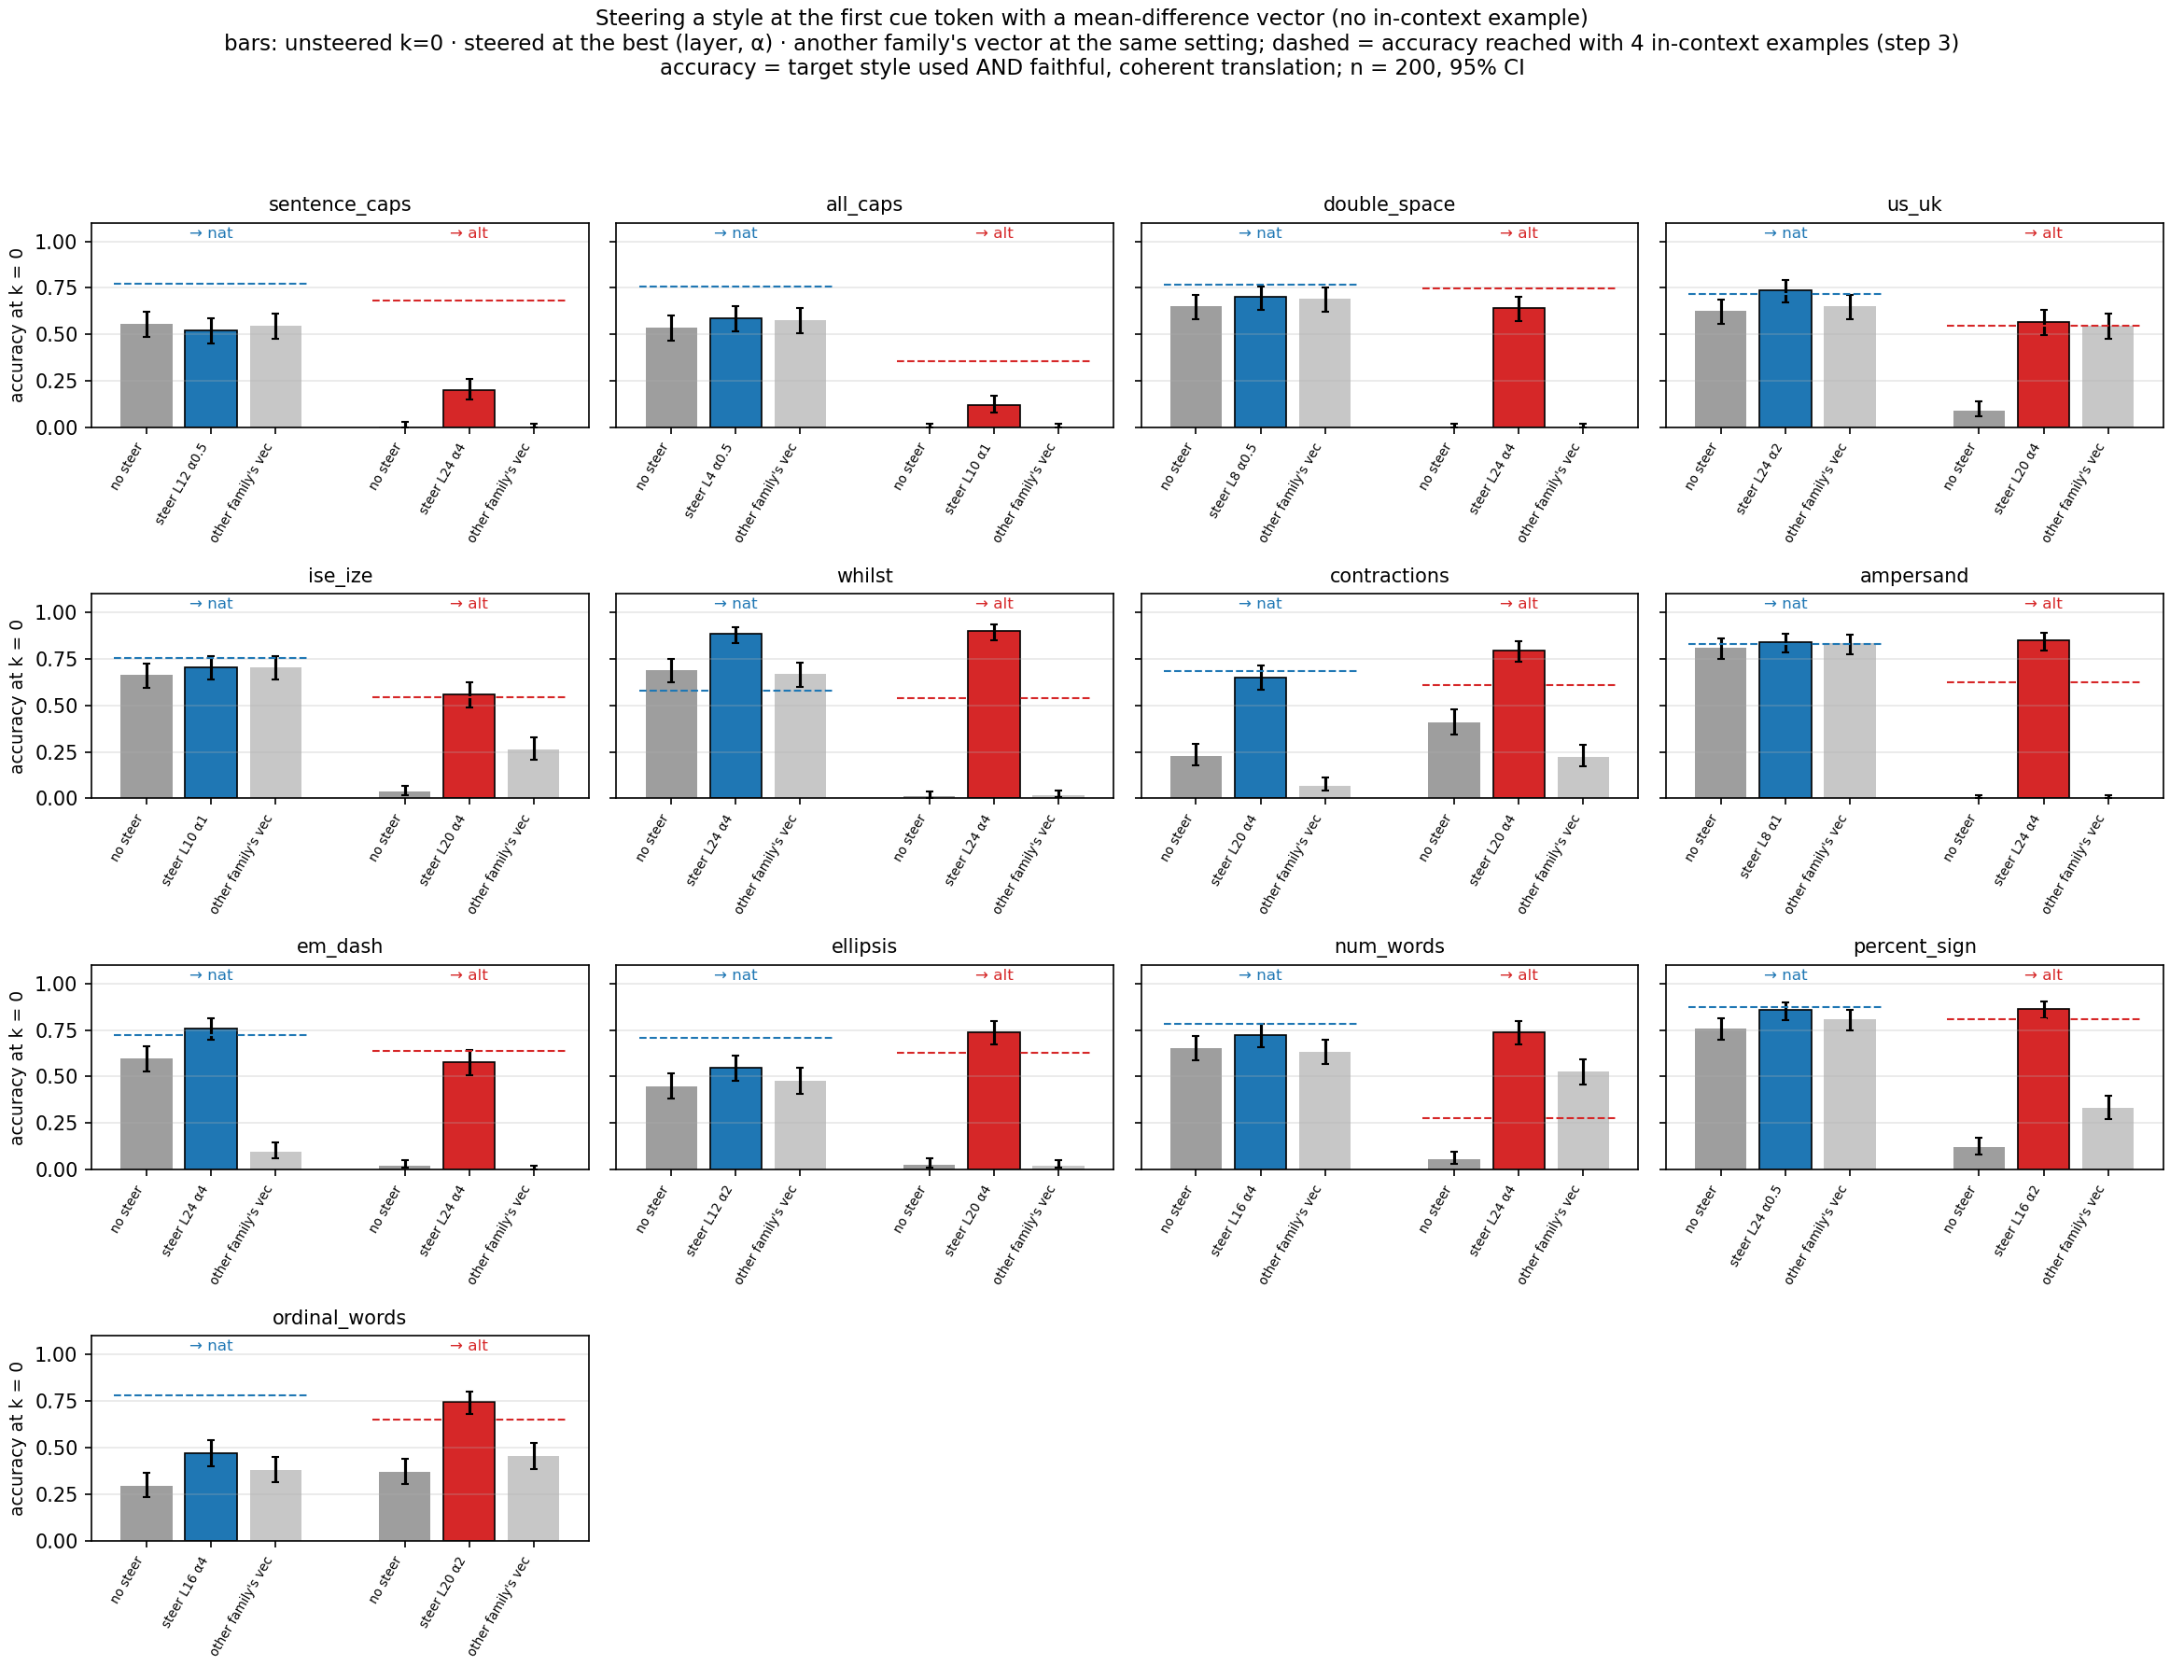

The data file committed next to this chart (first rows):
family, target, arm, layer, alpha, cf_family, n, accuracy, ci_lo, ci_hi, style_only, unscorable, judge_ok, capped, step3_k0, step3_k4
sentence_caps, nat, base, 0, 0.0, , 200, 0.555, 0.486, 0.622, 0.975, 0.02, 0.56, 0.03, 0.565, 0.77
sentence_caps, alt, base, 0, 0.0, , 200, 0.005, 0.001, 0.028, 0.005, 0.02, 0.56, 0.03, 0.0, 0.68
sentence_caps, alt, alt_cf, 20, 4.0, all_caps, 200, 0.0, 0.0, 0.019, 0.0, 0.06, 0.1, 0.095, 0.0, 0.68
sentence_caps, alt, alt_top1, 20, 4.0, , 200, 0.145, 0.103, 0.2, 0.965, 0.035, 0.145, 0.075, 0.0, 0.68
sentence_caps, alt, alt_top2, 24, 4.0, , 200, 0.2, 0.15, 0.261, 0.94, 0.06, 0.2, 0.07, 0.0, 0.68
sentence_caps, nat, nat_cf, 12, 0.5, all_caps, 200, 0.545, 0.476, 0.613, 0.98, 0.02, 0.545, 0.015, 0.565, 0.77
sentence_caps, nat, nat_top1, 12, 0.5, , 200, 0.52, 0.451, 0.588, 0.97, 0.025, 0.52, 0.03, 0.565, 0.77
sentence_caps, nat, nat_top2, 16, 0.5, , 200, 0.5, 0.431, 0.569, 0.985, 0.015, 0.5, 0.025, 0.565, 0.77
all_caps, nat, base, 0, 0.0, , 200, 0.535, 0.466, 0.603, 0.99, 0.01, 0.535, 0.02, 0.515, 0.755
all_caps, alt, base, 0, 0.0, , 200, 0.0, 0.0, 0.019, 0.0, 0.01, 0.535, 0.02, 0.0, 0.355
all_caps, alt, alt_cf, 10, 1.0, double_space, 200, 0.0, 0.0, 0.019, 0.0, 0.105, 0.465, 0.01, 0.0, 0.355
all_caps, alt, alt_top1, 10, 1.0, , 200, 0.12, 0.082, 0.172, 0.555, 0.05, 0.275, 0.075, 0.0, 0.355
all_caps, alt, alt_top2, 10, 2.0, , 200, 0.03, 0.014, 0.064, 0.645, 0.085, 0.1, 0.075, 0.0, 0.355
all_caps, nat, nat_cf, 2, 0.5, double_space, 200, 0.575, 0.506, 0.641, 0.98, 0.02, 0.58, 0.025, 0.515, 0.755
all_caps, nat, nat_top1, 2, 0.5, , 200, 0.52, 0.451, 0.588, 0.985, 0.015, 0.52, 0.005, 0.515, 0.755
all_caps, nat, nat_top2, 4, 0.5, , 200, 0.585, 0.516, 0.651, 0.98, 0.02, 0.585, 0.025, 0.515, 0.755
double_space, nat, base, 0, 0.0, , 200, 0.65, 0.582, 0.713, 0.965, 0.035, 0.65, 0.03, 0.71, 0.765
double_space, alt, base, 0, 0.0, , 200, 0.0, 0.0, 0.019, 0.0, 0.035, 0.65, 0.03, 0.0, 0.745
double_space, alt, alt_cf, 24, 4.0, us_uk, 200, 0.0, 0.0, 0.019, 0.0, 0.01, 0.69, 0.03, 0.0, 0.745
double_space, alt, alt_top1, 24, 4.0, , 200, 0.64, 0.571, 0.703, 0.97, 0.03, 0.64, 0.03, 0.0, 0.745
double_space, alt, alt_top2, 24, 2.0, , 200, 0.585, 0.516, 0.651, 0.925, 0.055, 0.605, 0.025, 0.0, 0.745
double_space, nat, nat_cf, 8, 0.5, us_uk, 200, 0.69, 0.623, 0.75, 0.99, 0.01, 0.69, 0.035, 0.71, 0.765
double_space, nat, nat_top1, 8, 0.5, , 200, 0.7, 0.633, 0.759, 0.985, 0.01, 0.705, 0.025, 0.71, 0.765
double_space, nat, nat_top2, 12, 0.5, , 200, 0.69, 0.623, 0.75, 0.995, 0.005, 0.695, 0.045, 0.71, 0.765
us_uk, nat, base, 0, 0.0, , 200, 0.625, 0.556, 0.689, 0.725, 0.165, 0.865, 0.01, 0.645, 0.715
us_uk, alt, base, 0, 0.0, , 200, 0.09, 0.058, 0.138, 0.11, 0.165, 0.865, 0.01, 0.075, 0.545
us_uk, alt, alt_cf, 24, 2.0, ise_ize, 200, 0.545, 0.476, 0.613, 0.675, 0.21, 0.795, 0.0, 0.075, 0.545
us_uk, alt, alt_top1, 24, 2.0, , 200, 0.555, 0.486, 0.622, 0.68, 0.215, 0.82, 0.0, 0.075, 0.545
us_uk, alt, alt_top2, 20, 4.0, , 200, 0.565, 0.496, 0.632, 0.66, 0.18, 0.845, 0.005, 0.075, 0.545
us_uk, nat, nat_cf, 24, 2.0, ise_ize, 200, 0.65, 0.582, 0.713, 0.79, 0.19, 0.82, 0.015, 0.645, 0.715
us_uk, nat, nat_top1, 24, 2.0, , 200, 0.735, 0.67, 0.791, 0.84, 0.15, 0.86, 0.02, 0.645, 0.715
us_uk, nat, nat_top2, 20, 2.0, , 200, 0.71, 0.644, 0.768, 0.82, 0.17, 0.85, 0.0, 0.645, 0.715
ise_ize, nat, base, 0, 0.0, , 200, 0.665, 0.597, 0.727, 0.805, 0.155, 0.825, 0.0, 0.68, 0.755
ise_ize, alt, base, 0, 0.0, , 200, 0.035, 0.017, 0.07, 0.04, 0.155, 0.825, 0.0, 0.025, 0.545
ise_ize, alt, alt_cf, 20, 4.0, brit_t_past, 200, 0.265, 0.209, 0.33, 0.315, 0.155, 0.815, 0.02, 0.025, 0.545
ise_ize, alt, alt_top1, 20, 4.0, , 200, 0.56, 0.491, 0.627, 0.645, 0.215, 0.825, 0.0, 0.025, 0.545
ise_ize, alt, alt_top2, 20, 2.0, , 200, 0.435, 0.368, 0.504, 0.53, 0.16, 0.795, 0.005, 0.025, 0.545
ise_ize, nat, nat_cf, 10, 1.0, brit_t_past, 200, 0.705, 0.638, 0.764, 0.815, 0.155, 0.85, 0.0, 0.68, 0.755
ise_ize, nat, nat_top1, 10, 1.0, , 200, 0.705, 0.638, 0.764, 0.855, 0.1, 0.83, 0.0, 0.68, 0.755
ise_ize, nat, nat_top2, 4, 2.0, , 200, 0.7, 0.633, 0.759, 0.825, 0.11, 0.85, 0.01, 0.68, 0.755
whilst, nat, base, 0, 0.0, , 200, 0.69, 0.623, 0.75, 0.775, 0.205, 0.87, 0.0, 0.72, 0.58
whilst, alt, base, 0, 0.0, , 200, 0.01, 0.003, 0.036, 0.02, 0.205, 0.87, 0.0, 0.015, 0.54
whilst, alt, alt_cf, 24, 4.0, contractions, 200, 0.015, 0.005, 0.043, 0.015, 0.235, 0.875, 0.005, 0.015, 0.54
whilst, alt, alt_top1, 24, 4.0, , 200, 0.9, 0.851, 0.934, 1.0, 0.0, 0.9, 0.005, 0.015, 0.54
whilst, alt, alt_top2, 24, 2.0, , 200, 0.835, 0.777, 0.88, 0.965, 0.03, 0.87, 0.0, 0.015, 0.54
whilst, nat, nat_cf, 24, 4.0, contractions, 200, 0.67, 0.602, 0.731, 0.75, 0.195, 0.87, 0.005, 0.72, 0.58
whilst, nat, nat_top1, 24, 4.0, , 200, 0.885, 0.833, 0.922, 0.98, 0.015, 0.9, 0.0, 0.72, 0.58
whilst, nat, nat_top2, 20, 1.0, , 200, 0.77, 0.707, 0.823, 0.855, 0.14, 0.89, 0.0, 0.72, 0.58
contractions, nat, base, 0, 0.0, , 200, 0.23, 0.177, 0.293, 0.27, 0.25, 0.845, 0.005, 0.225, 0.685
contractions, alt, base, 0, 0.0, , 200, 0.41, 0.344, 0.479, 0.48, 0.25, 0.845, 0.005, 0.41, 0.61
contractions, alt, alt_cf, 20, 4.0, ampersand, 200, 0.225, 0.173, 0.288, 0.26, 0.385, 0.805, 0.0, 0.41, 0.61
contractions, alt, alt_top1, 20, 4.0, , 200, 0.795, 0.734, 0.845, 0.93, 0.065, 0.83, 0.01, 0.41, 0.61
contractions, alt, alt_top2, 20, 2.0, , 200, 0.74, 0.675, 0.796, 0.865, 0.12, 0.835, 0.01, 0.41, 0.61
contractions, nat, nat_cf, 20, 4.0, ampersand, 200, 0.07, 0.042, 0.114, 0.09, 0.09, 0.855, 0.015, 0.225, 0.685
contractions, nat, nat_top1, 20, 4.0, , 200, 0.65, 0.582, 0.713, 0.815, 0.15, 0.795, 0.0, 0.225, 0.685
contractions, nat, nat_top2, 24, 4.0, , 200, 0.44, 0.373, 0.509, 0.81, 0.14, 0.535, 0.005, 0.225, 0.685
ampersand, nat, base, 0, 0.0, , 200, 0.81, 0.75, 0.858, 0.93, 0.07, 0.865, 0.005, 0.835, 0.83
ampersand, alt, base, 0, 0.0, , 200, 0.0, 0.0, 0.019, 0.0, 0.07, 0.865, 0.005, 0.005, 0.625
ampersand, alt, alt_cf, 24, 4.0, oxford_comma, 200, 0.0, 0.0, 0.019, 0.0, 0.01, 0.88, 0.0, 0.005, 0.625
ampersand, alt, alt_top1, 24, 4.0, , 200, 0.85, 0.794, 0.893, 0.97, 0.03, 0.87, 0.01, 0.005, 0.625
... 44 more rows
